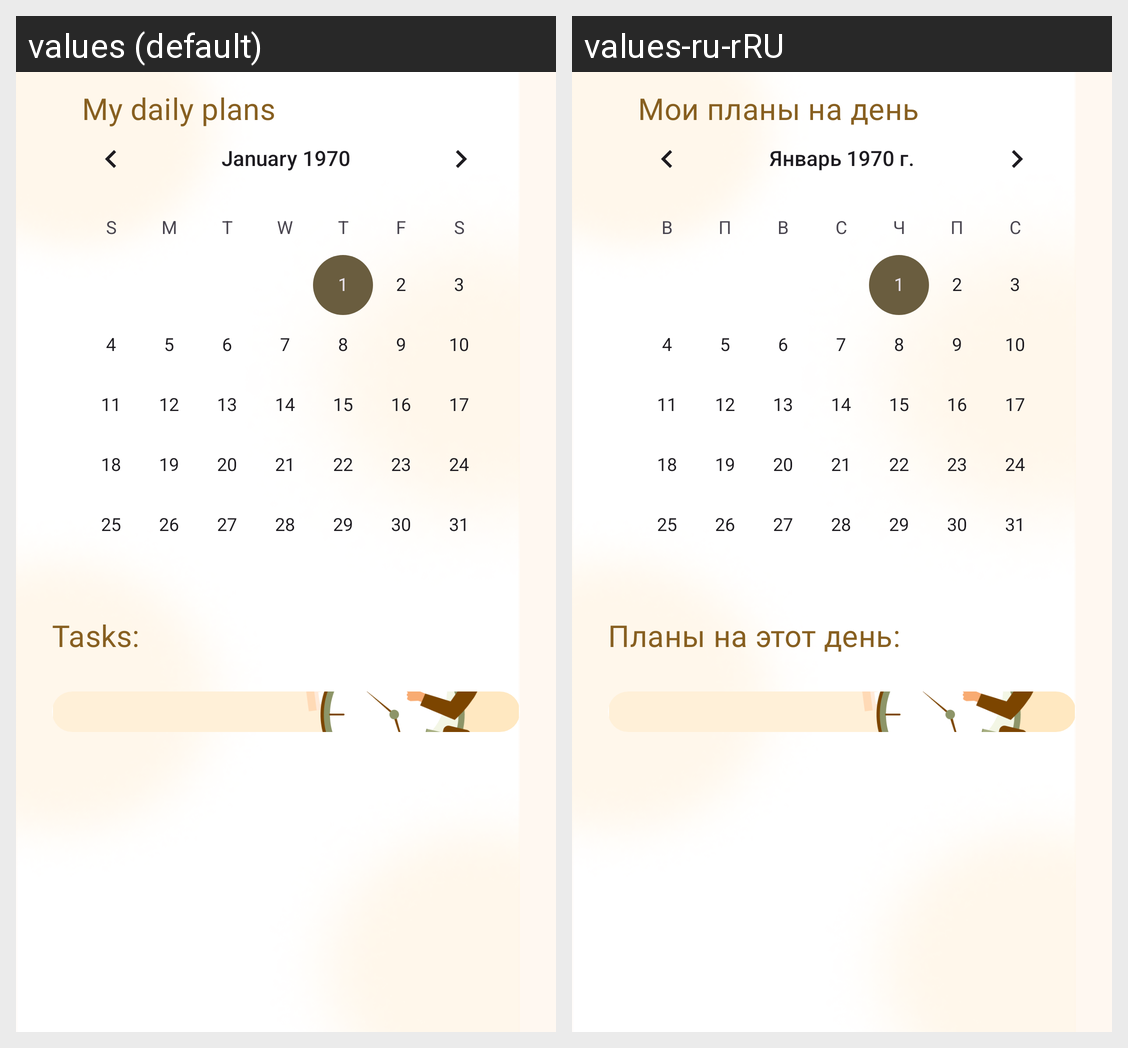

The same Android screen rendered under two of its app's locales, left to right. List the strings drawn on it with the default value and each locale's translation.
Android screen res/layout/fragment_calendar.xml rendered under 2 locales, left to right: values (default), values-ru-rRU. Device: Nexus 5 (rendered at 1080×1920; each locale shown at half size, 540×960, under a caption strip naming it); theme Theme.Mindall.
Strings drawn on this screen, with the default value and each locale's value (text and hints the layout hard-codes, and strings that could not be matched under every locale, appear in the picture but are not listed):

my_daily_plans
  values: My daily plans
  values-ru-rRU: Мои планы на день

tasks
  values: Tasks:
  values-ru-rRU: Планы на этот день:
